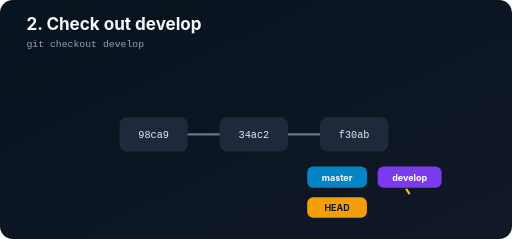
t = 0.00 s
t = 0.94 s: frame unchanged from t = 0.00 s, image omitted
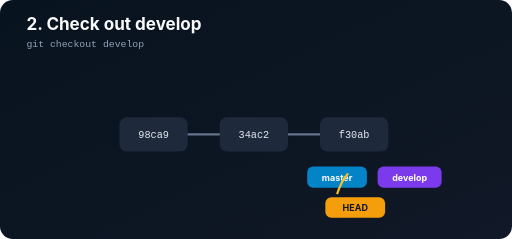
t = 1.66 s
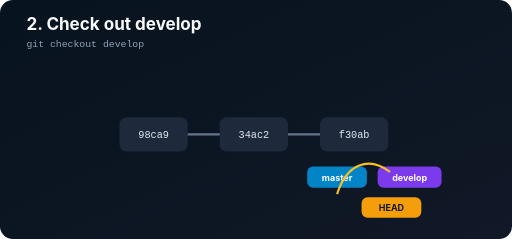
t = 2.49 s
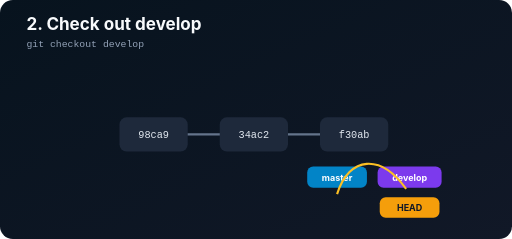
t = 3.43 s
t = 3.95 s: frame unchanged from t = 3.43 s, image omitted

The animated SVG that drew these frames (rendered in a browser with its animation timeline set to each time). Animation: 2 SMIL elements (animate=1,animateTransform=1); one cycle of 5.00 s, repeats indefinitely.

<svg xmlns="http://www.w3.org/2000/svg" width="1200" height="560" viewBox="0 0 1200 560" role="img" aria-labelledby="t d">
  <title id="t">Move HEAD to develop</title><desc id="d">HEAD moves from the master label to the develop label while both still point to f30ab.</desc>
  <defs><linearGradient id="bg" x2="1" y2="1"><stop stop-color="#07131e"/><stop offset="1" stop-color="#111827"/></linearGradient><marker id="a" markerWidth="9" markerHeight="9" refX="8" refY="4" orient="auto"><path d="M0 0L9 4L0 8Z" fill="#64748b"/></marker></defs>
  <rect width="1200" height="560" rx="30" fill="url(#bg)"/><text x="62" y="70" fill="#f8fafc" font-family="Inter,Segoe UI,sans-serif" font-size="40" font-weight="700">2. Check out develop</text><text x="62" y="110" fill="#94a3b8" font-family="ui-monospace,Consolas,monospace" font-size="23">git checkout develop</text>
  <g stroke="#64748b" stroke-width="5" fill="none" marker-end="url(#a)"><path d="M860 315H625"/><path d="M625 315H390"/></g><g font-family="ui-monospace,Consolas,monospace" font-size="24" text-anchor="middle" fill="#e2e8f0"><rect x="280" y="275" width="160" height="80" rx="17" fill="#1e293b"/><text x="360" y="324">98ca9</text><rect x="515" y="275" width="160" height="80" rx="17" fill="#1e293b"/><text x="595" y="324">34ac2</text><rect x="750" y="275" width="160" height="80" rx="17" fill="#1e293b"/><text x="830" y="324">f30ab</text></g>
  <g font-family="Inter,Segoe UI,sans-serif" font-size="21" font-weight="700" text-anchor="middle"><rect x="720" y="390" width="140" height="50" rx="14" fill="#0284c7"/><text x="790" y="423" fill="white">master</text><rect x="885" y="390" width="150" height="50" rx="14" fill="#7c3aed"/><text x="960" y="423" fill="white">develop</text><g><rect x="720" y="462" width="140" height="48" rx="14" fill="#f59e0b"/><text x="790" y="494" fill="#111827">HEAD</text><animateTransform attributeName="transform" type="translate" values="0 0;0 0;170 0;170 0" keyTimes="0;.25;.58;1" dur="5s" repeatCount="indefinite"/></g></g>
  <path d="M790 455C820 360 900 360 960 455" fill="none" stroke="#fbbf24" stroke-width="5" stroke-dasharray="220" stroke-dashoffset="220"><animate attributeName="stroke-dashoffset" values="220;220;0;0" keyTimes="0;.25;.58;1" dur="5s" repeatCount="indefinite"/></path>
</svg>
